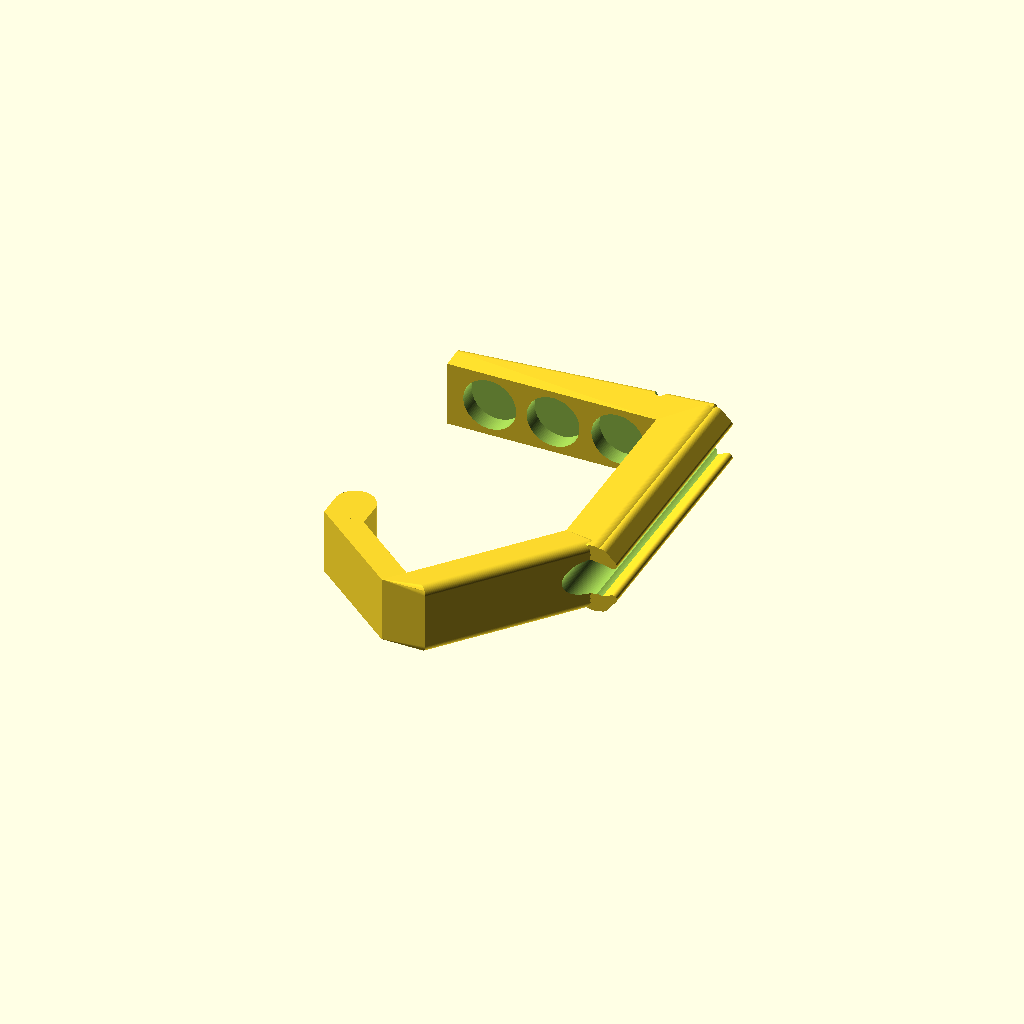
Cell 1: rendered with the file's own defaults.
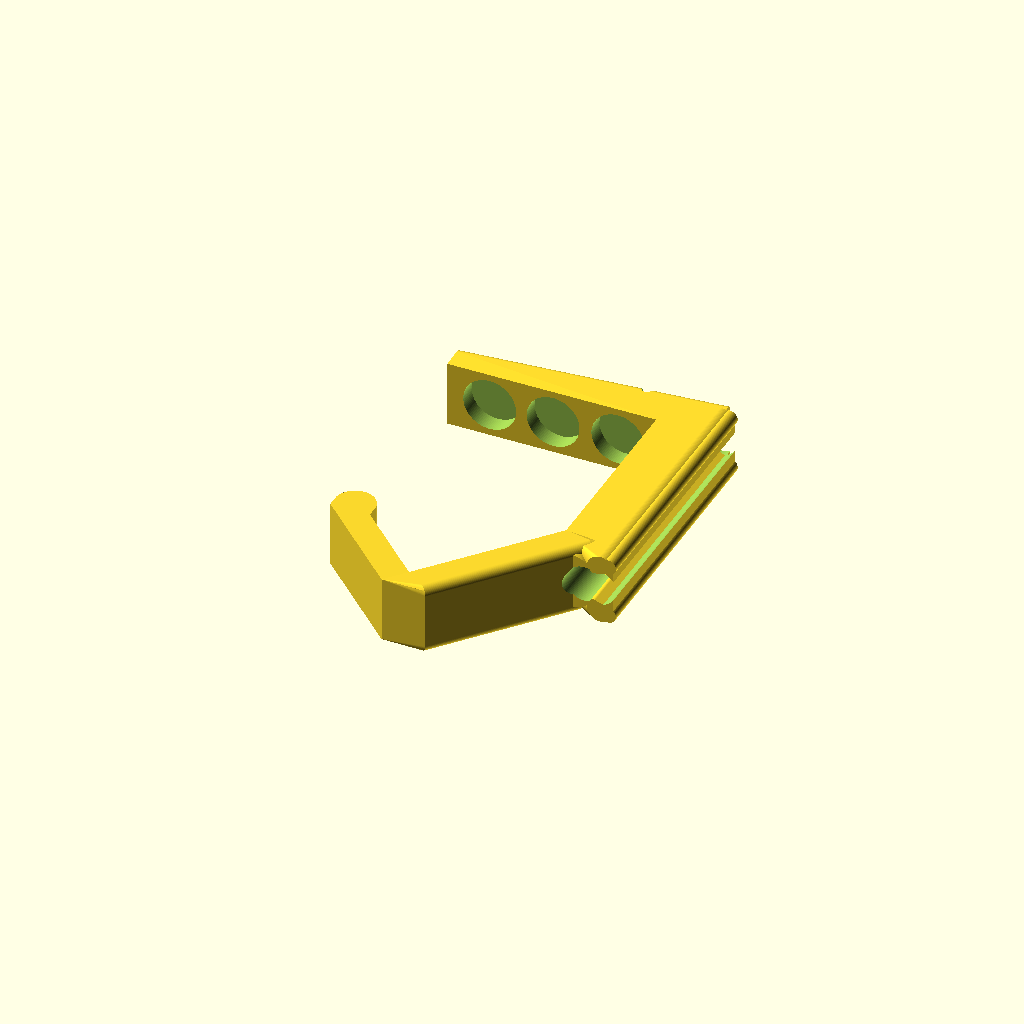
Cell 2: the same model with printer_offset = 10.
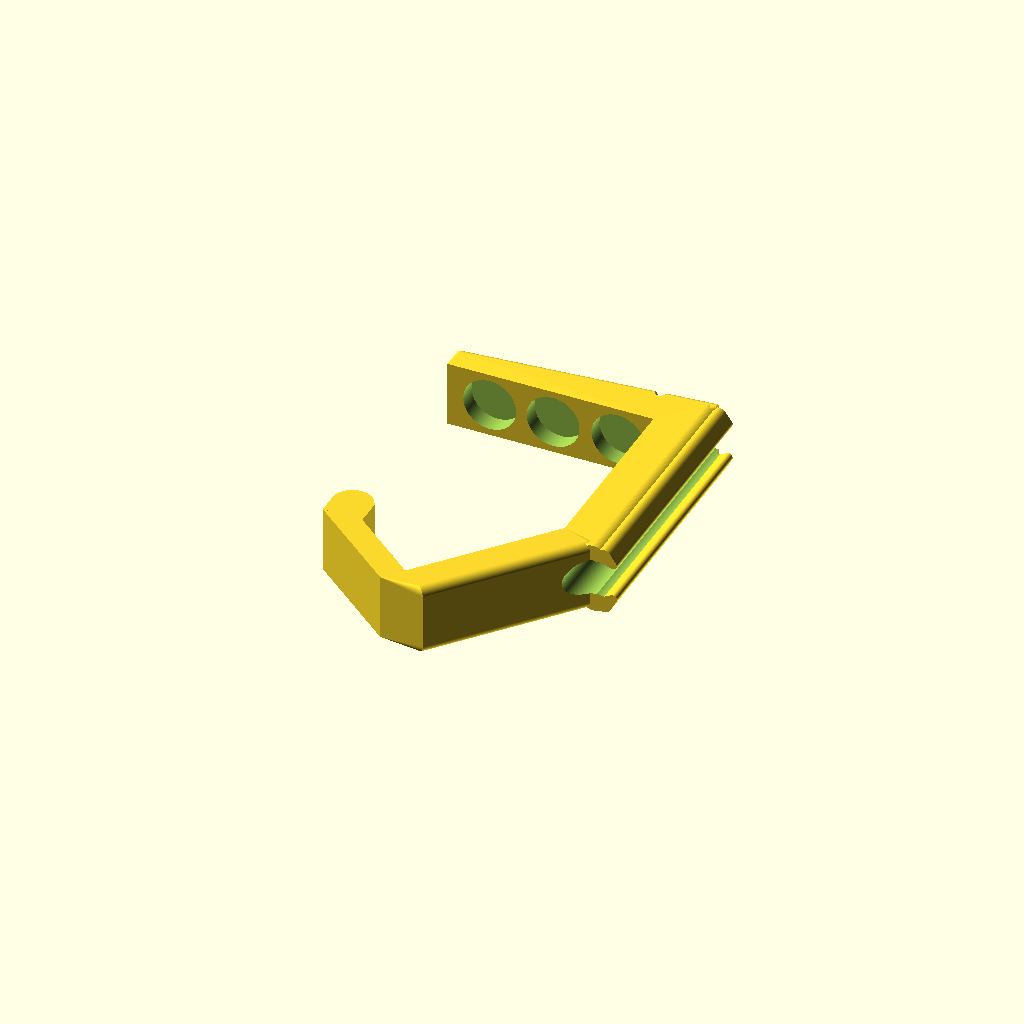
Cell 3: overlap_offset = 2 (everything else at default).
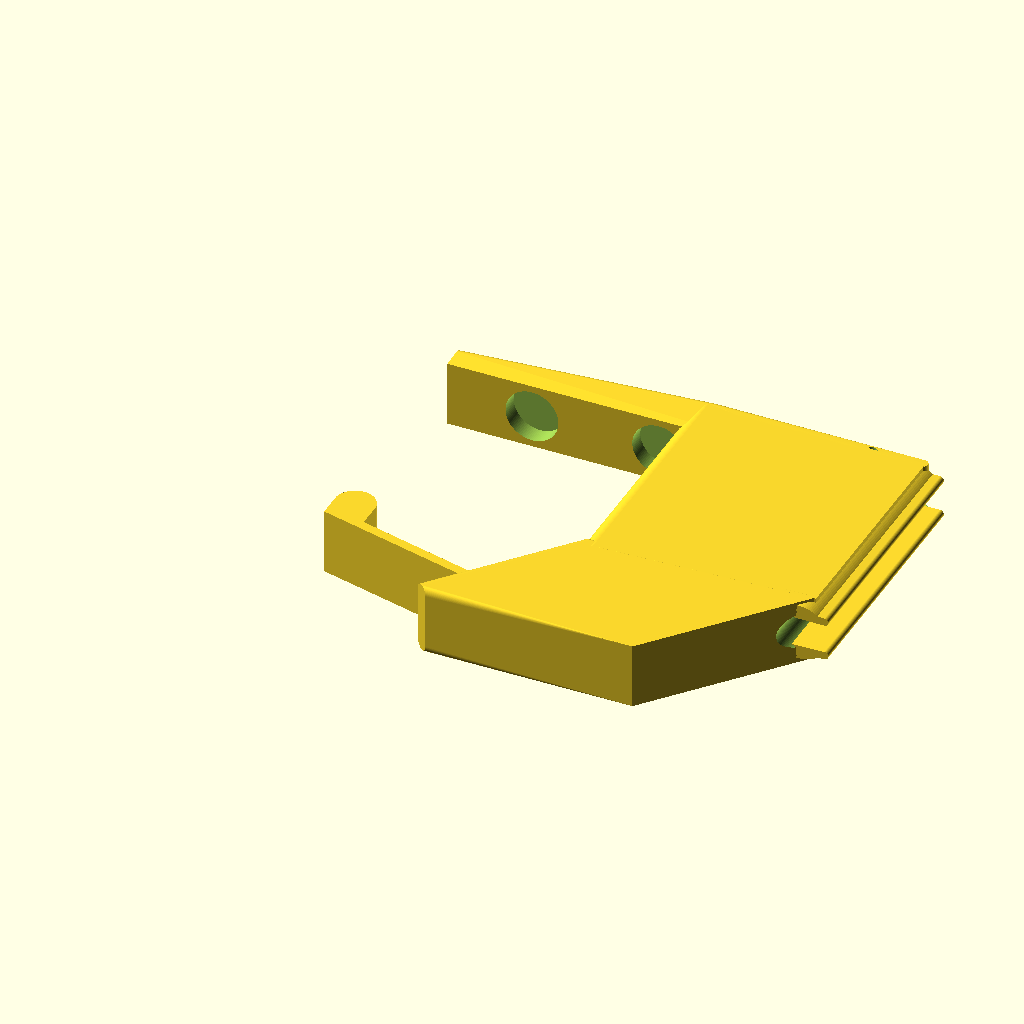
Cell 4: the same model with base_len = 160.
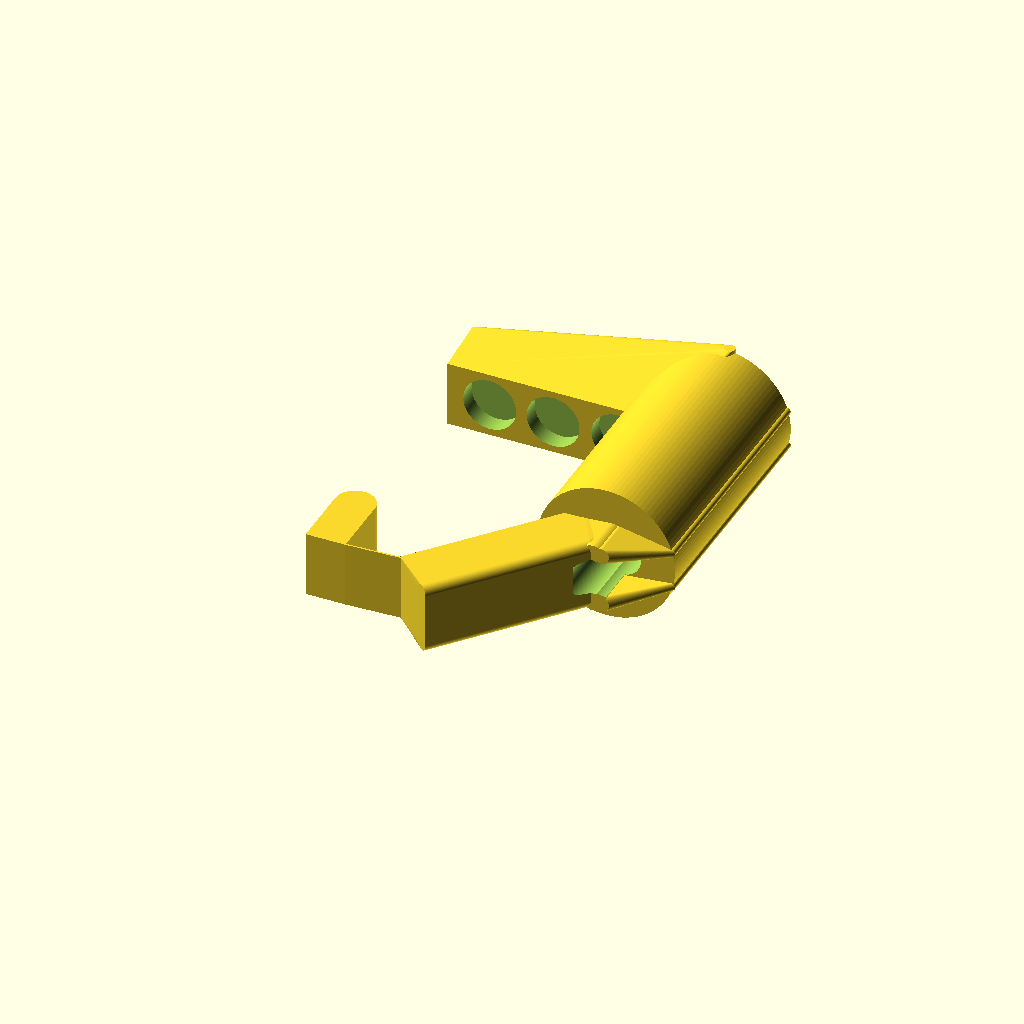
Cell 5 — base_width set to 30, the other parameters unchanged.
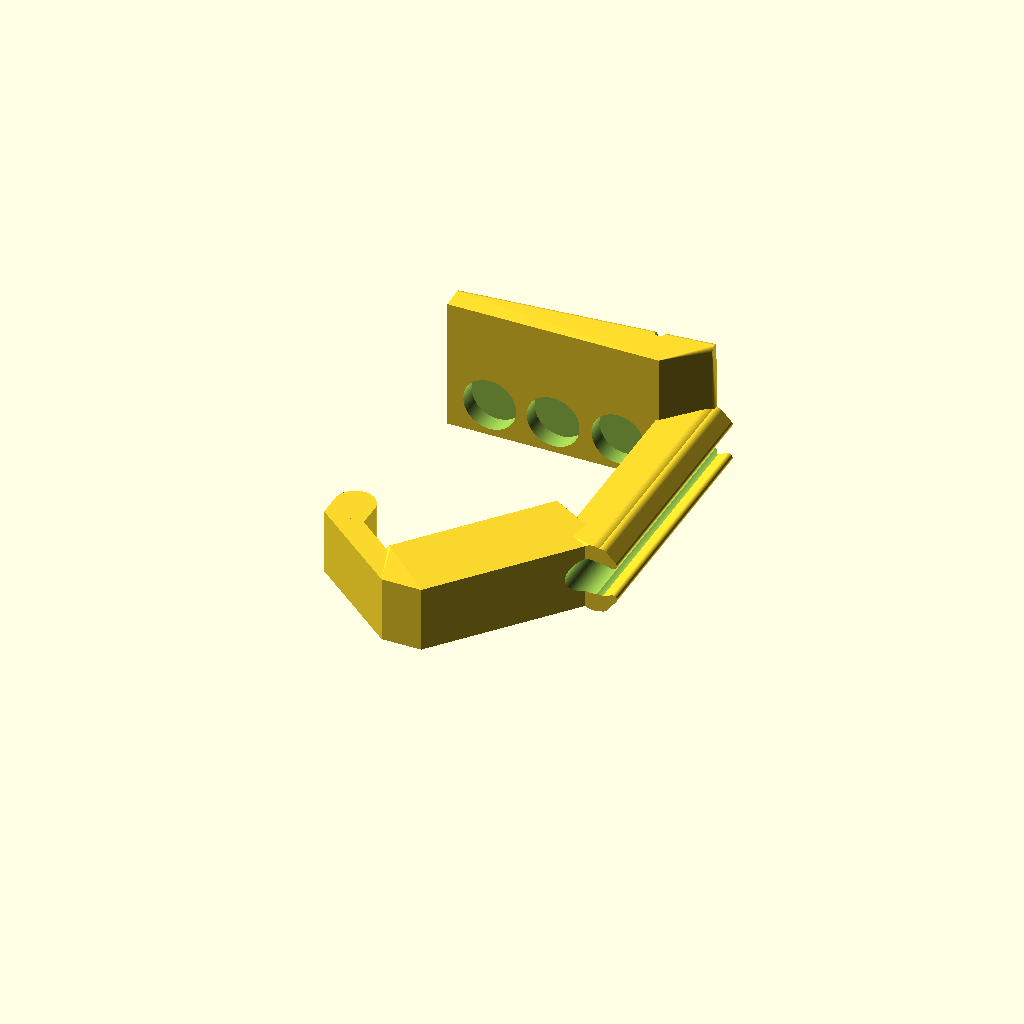
Cell 6: base_height = 50 (everything else at default).
All cells are drawn from one camera (rotation 55°, 0°, 25°, orthographic, colour scheme Cornfield), so only the parameter changes between them.
OpenSCAD source file inputs/thingiverse/files/thing-3933014/files/ProjectCaneHolder.scad:
$fn=100;

//to offset printer errors
printer_offset = 5; //ensure that when subtracting two objects for difference, the printer sufficiently remove the difference object 
overlap_offset = 1; //ensure that when overlapping two objects to unionise, the printer does not leave space

//table top parameters
base_len = 80;
base_width = 15;
base_height = 25;

//cane clamp parameters
clamp_width = 15;
clamp_len = 88.9; 
clamp_height = 25; 

//arc for the hook parameters
arc_width = clamp_width;
arc_len = 53.5; 
arc_height = clamp_height; 

//hook parameters 
hook_ledge = 15; 

//cylinder based clamp for the cane
cane_thickness = 12;
cane_clamp_radius = (cane_thickness/2)+1; // +1 to be able to add two tiny cylinders for the cane to fit snugly.
cane_clamp_outer_radius = base_width-4;
cane_clamp_height = clamp_len+printer_offset;


    //**general J shape of clamp holder**//
    difference(){ //to cut weights into the base

   difference(){ //to cut the cane holder from the clamp
       
   union(){
    
   difference(){

   //creating a smooth edge on the sides
   hull(){
       union(){
        rotate([90,90,95])
        translate([-base_height+1,base_width-8,overlap_offset])
        cylinder(r=2,h=clamp_len+printer_offset);
       
        rotate([90,90,95])
        translate([-1,base_width-8,overlap_offset])
        cylinder(r=2,h=clamp_len+printer_offset);
        
        translate([base_len+clamp_width-overlap_offset-1,base_width,-1])
        cylinder(r=2,h=6);
        
        translate([base_len+clamp_width-overlap_offset-1,base_width,base_width+4])
        cylinder(r=2,h=6);
       
       }
       
    difference(){
    //creating a slight slope on the table top base 
    cube([base_len, base_width, base_height], center=false);

    translate([0,0,-overlap_offset])
    linear_extrude(height = base_height+printer_offset, center = false, convexity = 0, twist = 0)
    polygon(points = [ [-printer_offset, base_width-7], [base_len+printer_offset, base_width], [0, base_width+printer_offset]]);
        }
    }
    //creating a contour for user to insert cane's rubber band for addition hold
        translate([base_len-printer_offset-1, base_width-0.8,-1])
        cylinder(r=2,h=base_height+printer_offset); 
    
    }
    
    //creating the clamp holder
    
    union(){
        hull(){
    translate([base_len-overlap_offset,-clamp_len+base_width,0])
    cube([clamp_width, clamp_len, clamp_height], center=false);
    
    //creating hull to smooth the edges
        union(){
    rotate([90,0,0]){
    translate([clamp_len+printer_offset-2,4,-clamp_width])
    cylinder(r=5,h=clamp_len+printer_offset);
    
    translate([clamp_len+printer_offset-2,clamp_height-4,-clamp_width])
    cylinder(r=5,h=clamp_len+printer_offset);
        }
        }
    }

    //creating the arc
    hull(){
    union(){
    rotate([90,0,-40]){
    translate([clamp_len+arc_len-base_height,clamp_height-2,overlap_offset])
    cylinder(r=3,h=arc_len+10);
        
    translate([clamp_len+arc_len-base_height,2,overlap_offset])
    cylinder(r=3,h=arc_len+10);
    }
    }
    
    union(){
    translate([-overlap_offset, overlap_offset, 0])
    linear_extrude(height = arc_height, center = false, convexity = 0, twist = 0)
    polygon(points = [ [base_len, -clamp_len+base_width], [base_len+clamp_width, -clamp_len+base_width], [base_len+clamp_width-3*arc_width, -clamp_len+base_width-arc_len],[base_len+clamp_width-4*arc_width,-clamp_len+base_width-arc_len]]);
    }
    }
    
    
    //**start of cane clamp holder**//
    //translating to the side of the clamp holder
    translate([base_len+clamp_width-printer_offset, base_width, cane_thickness+1])
    
    //rotating to the side of the clamp holder
    rotate([90,90,0]){
    cylinder(r=cane_clamp_outer_radius,h=cane_clamp_height);
    }
    }
    
    }
    
    
    union(){
    //snap-on cane clamp
    translate([base_len+clamp_width-4, base_width+printer_offset, cane_thickness+1])
    rotate([90,90,0]){
    union(){
    cylinder(r=cane_clamp_radius,h=cane_clamp_height+printer_offset+20);
    translate([0,5,0])
    cylinder(r=cane_clamp_radius,h=cane_clamp_height+printer_offset+20);
        }
    }
    }
    }
    
    //for weights to be inserted into
    union(){
    translate([base_len/1.24,6.5,clamp_width-2.5])
    rotate([90,0,0]){
    cylinder(r=10,h=7);
    }
    translate([base_len/2,6.5,clamp_width-2.5])
    rotate([90,0,0]){
    cylinder(r=10,h=7);
    }
    translate([base_len/5,6.7,clamp_width-2.5])
    rotate([90,0,0]){
    cylinder(r=10,h=7);
    }
    }
    }
    

    //translate to edge 1 of 2 of the clamp
    hull(){
    translate([base_len+clamp_width-printer_offset, base_width, cane_thickness+1])
    rotate([90,90,0]){
    translate([cane_clamp_radius, base_width-cane_clamp_radius+1.5,0])
    cylinder(r=1.5,h=clamp_len+printer_offset);
    }
        rotate([90,0,0]){
    translate([clamp_len+printer_offset+overlap_offset,2.5,-clamp_width])
    cylinder(r=3,h=clamp_len+printer_offset);
    }
    }
    
    //translate to edge 2 of 2 of the clamp   
    hull(){ 
    translate([base_len+clamp_width-printer_offset, base_width, cane_thickness+1])
    rotate([90,90,0]){
    translate([-cane_clamp_radius, base_width-cane_clamp_radius+1.5,0])
    cylinder(r=1.5,h=clamp_len+printer_offset);
    }
    rotate([90,0,0]){
    translate([clamp_len+printer_offset+overlap_offset,clamp_height-2.5,-clamp_width])
    cylinder(r=3,h=clamp_len+printer_offset);
    }
    }
    
    //**end of cane clamp holder**//

    
    union(){
    //creating the hook 
    translate([-overlap_offset, overlap_offset, 0])
    linear_extrude(height = arc_height, center = false, convexity = 0, twist = 0)
    polygon(points = [ [base_len+clamp_width-3*arc_width, -clamp_len+base_width-arc_len],[base_len+clamp_width-4*arc_width,-clamp_len+base_width-arc_len], [0, -clamp_len-base_width+printer_offset],[arc_width,-clamp_len-base_width+printer_offset]]);

    //creating the ledge of the hook
    hull(){
    translate([arc_width/2-overlap_offset,-clamp_len,0])
    cylinder(h=arc_height, d=arc_width, center=false);

    translate([-overlap_offset, overlap_offset, 0])
    linear_extrude(height = arc_height, center = false, convexity = 0, twist = 0)
    polygon(points = [ [0, -clamp_len-base_width+printer_offset],[arc_width,-clamp_len-base_width+printer_offset], [arc_width, -clamp_len-base_width+hook_ledge],[0,-clamp_len-base_width+hook_ledge]]);
    }
    }
   
Parameter table extracted from the source (name, type, default, range or options):
printer_offset: number, default 5
overlap_offset: number, default 1
base_len: number, default 80
base_width: number, default 15
base_height: number, default 25
clamp_width: number, default 15
clamp_len: number, default 88.9
clamp_height: number, default 25
arc_len: number, default 53.5
hook_ledge: number, default 15
cane_thickness: number, default 12
